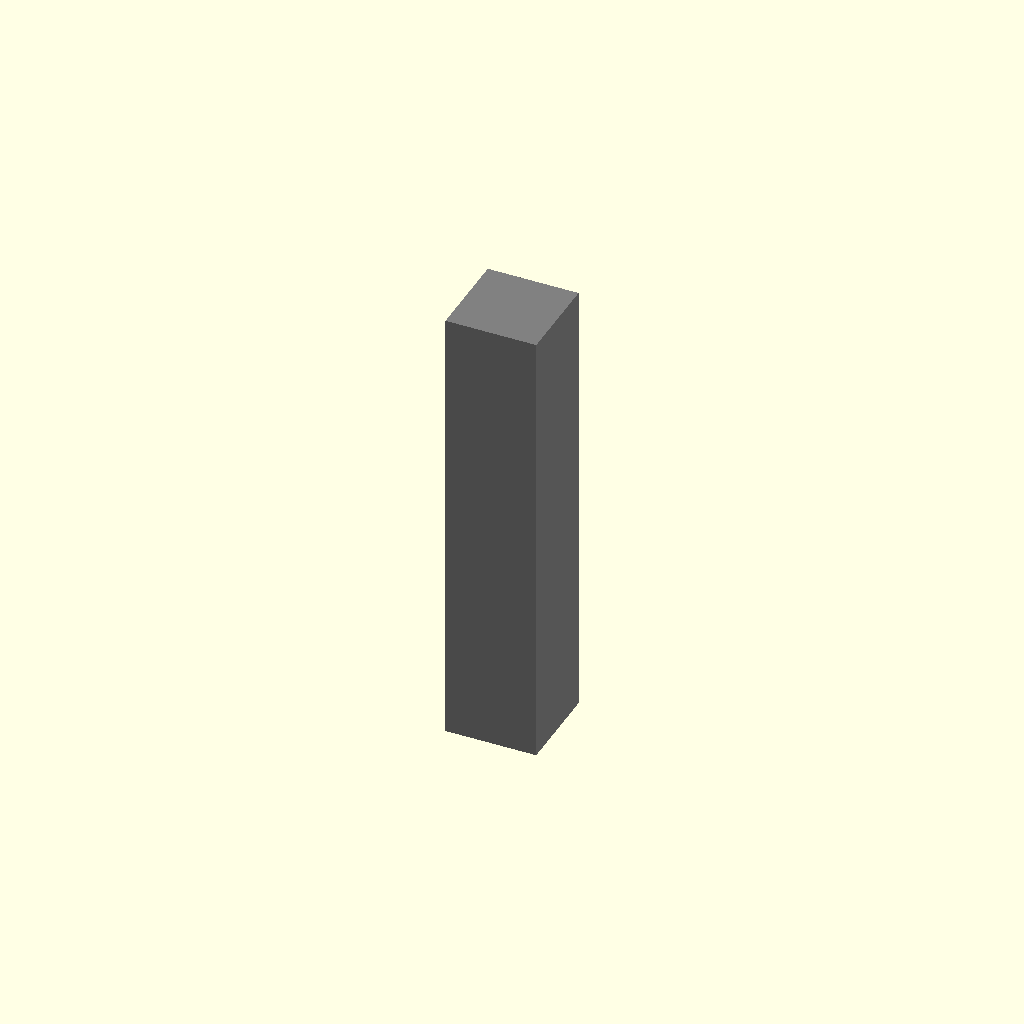
Cell 1: rendered with the file's own defaults.
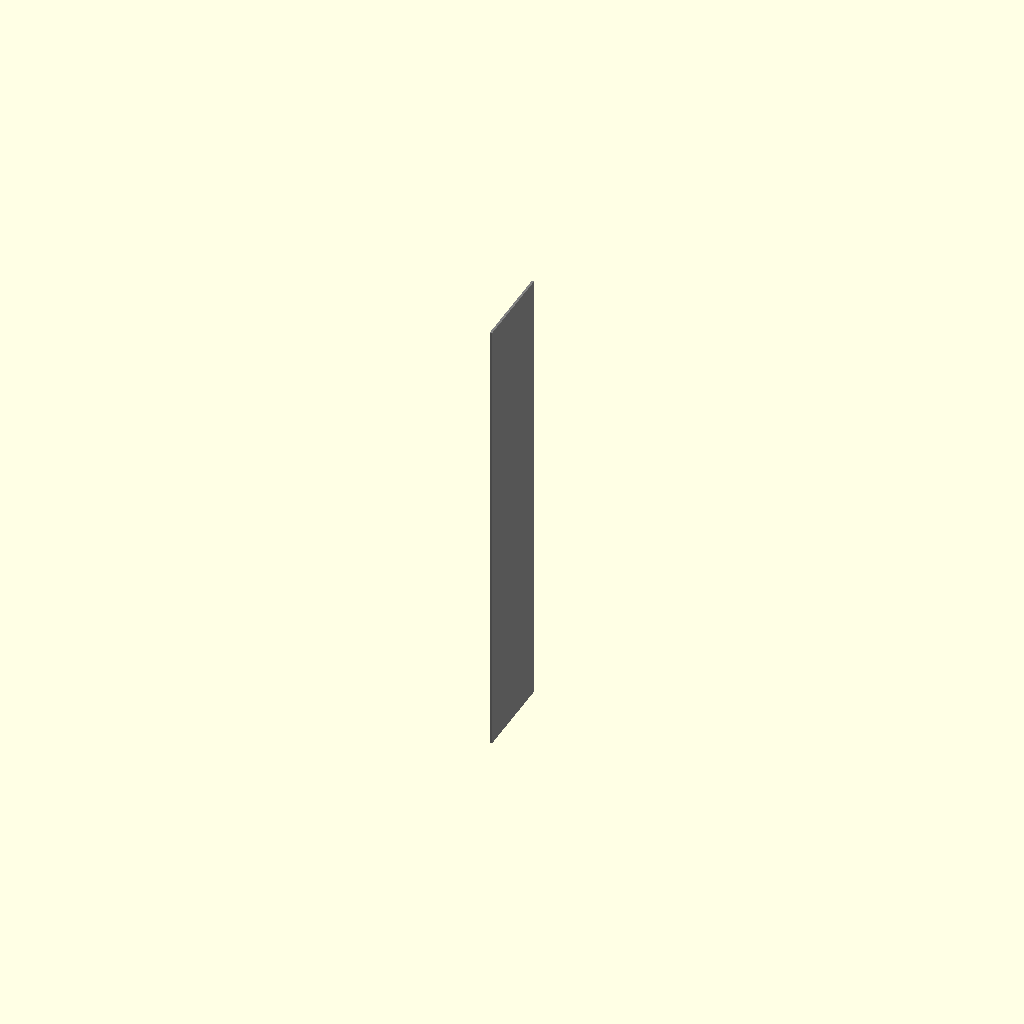
Cell 2: profile_width = 0.5 (everything else at default).
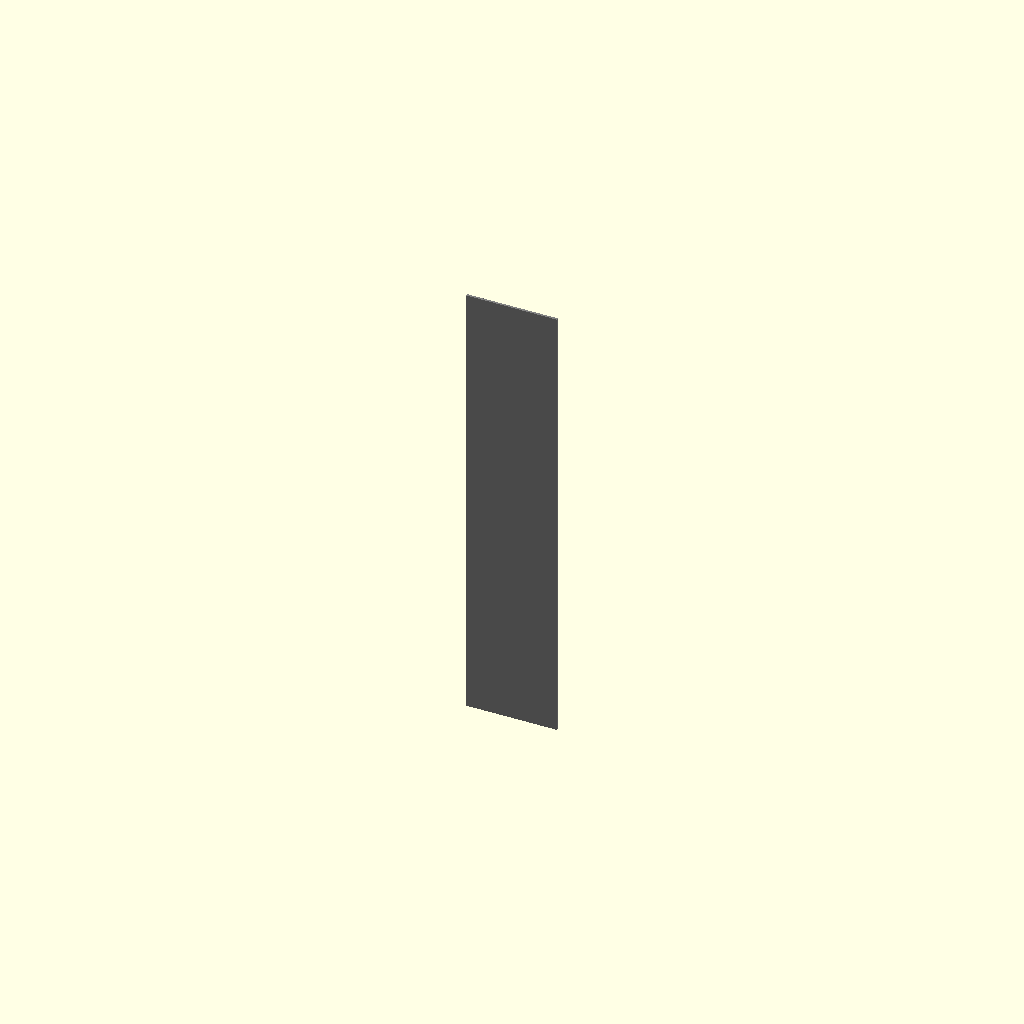
Cell 3 — profile_height set to 0.5, the other parameters unchanged.
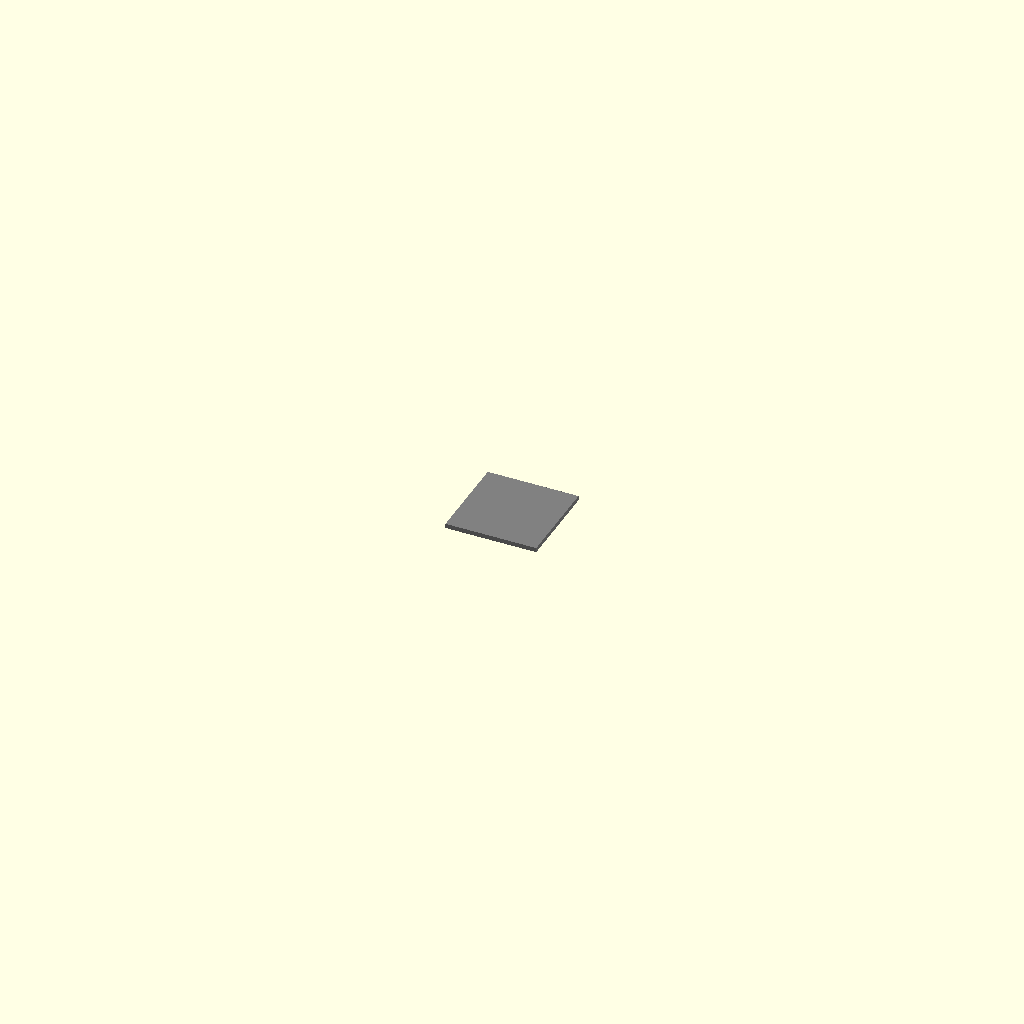
Cell 4 — length set to 1, the other parameters unchanged.
All cells are drawn from one camera (rotation 55°, 0°, 25°, orthographic, colour scheme Cornfield), so only the parameter changes between them.
OpenSCAD source file results/nopscadlib/ablations/no_multiview/scad/extrusion__E2020t.scad:
// Parameters
profile_width = 20.0; //[10.0:40.0:0.5]
profile_height = 20.0; //[10.0:40.0:0.5]
length = 100.0; //[50.0:200.0:1]
center = 1; //[0:1:1]
cornerHole = 1; //[0:1:1]
wall_thickness = 2.0; //[1.0:4.0:0.25]
slot_depth = 6.0; //[3.0:10.0:0.25]
slot_neck_width = 6.2; //[4.0:8.0:0.1]
slot_cavity_width = 10.5; //[7.0:14.0:0.1]
slot_cavity_inset = 2.0; //[1.0:4.0:0.25]
center_bore_diameter = 5.0; //[3.0:8.0:0.1]
web_thickness = 2.0; //[1.0:4.0:0.25]
corner_hole_diameter = 3.2; //[2.0:6.0:0.1]
corner_hole_inset = 5.0; //[3.0:8.0:0.25]
overlap = 1.0; //[0.5:2.0:0.25]

// Extrusion - complete detailed geometry
module extrusion() {
  color("Silver") {
    difference() {
      // Main body
      cube([profile_width, profile_height, length], center=true);
      
      // T-slot channels
      union() {
        translate([profile_width/2 - (slot_depth + overlap)/2, 0, 0])
          cube([slot_depth + overlap, slot_neck_width, length + 2*overlap], center=true);
        translate([profile_width/2 - slot_cavity_inset - (slot_depth - slot_cavity_inset + overlap)/2, 0, 0])
          cube([slot_depth - slot_cavity_inset + overlap, slot_cavity_width, length + 2*overlap], center=true);
        translate([-profile_width/2 + (slot_depth + overlap)/2, 0, 0])
          cube([slot_depth + overlap, slot_neck_width, length + 2*overlap], center=true);
        translate([-profile_width/2 + slot_cavity_inset + (slot_depth - slot_cavity_inset + overlap)/2, 0, 0])
          cube([slot_depth - slot_cavity_inset + overlap, slot_cavity_width, length + 2*overlap], center=true);
        translate([0, profile_height/2 - (slot_depth + overlap)/2, 0])
          cube([slot_neck_width, slot_depth + overlap, length + 2*overlap], center=true);
        translate([0, profile_height/2 - slot_cavity_inset - (slot_depth - slot_cavity_inset + overlap)/2, 0])
          cube([slot_cavity_width, slot_depth - slot_cavity_inset + overlap, length + 2*overlap], center=true);
        translate([0, -profile_height/2 + (slot_depth + overlap)/2, 0])
          cube([slot_neck_width, slot_depth + overlap, length + 2*overlap], center=true);
        translate([0, -profile_height/2 + slot_cavity_inset + (slot_depth - slot_cavity_inset + overlap)/2, 0])
          cube([slot_cavity_width, slot_depth - slot_cavity_inset + overlap, length + 2*overlap], center=true);
      }
      
      // Center bore
      translate([0, 0, 0])
        cylinder(r=center_bore_diameter/2, h=length + 2*overlap, center=true);
      
      // Internal webs
      union() {
        translate([0, 0, 0])
          cube([profile_width - 2*wall_thickness, web_thickness, length], center=true);
        translate([0, 0, 0])
          cube([web_thickness, profile_height - 2*wall_thickness, length], center=true);
      }
      
      // Corner holes
      if (cornerHole) {
        union() {
          translate([profile_width/2 - corner_hole_inset, profile_height/2 - corner_hole_inset, 0])
            cylinder(r=corner_hole_diameter/2, h=length + 2*overlap, center=true);
          translate([profile_width/2 - corner_hole_inset, -profile_height/2 + corner_hole_inset, 0])
            cylinder(r=corner_hole_diameter/2, h=length + 2*overlap, center=true);
          translate([-profile_width/2 + corner_hole_inset, profile_height/2 - corner_hole_inset, 0])
            cylinder(r=corner_hole_diameter/2, h=length + 2*overlap, center=true);
          translate([-profile_width/2 + corner_hole_inset, -profile_height/2 + corner_hole_inset, 0])
            cylinder(r=corner_hole_diameter/2, h=length + 2*overlap, center=true);
        }
      }
    }
  }
}

// Extrusion Cross Section - detailed geometry
module extrusion_cross_section() {
  color("DimGray") {
    difference() {
      // Main body
      cube([profile_width, profile_height, length], center=true);
      
      // T-slot channels
      union() {
        translate([profile_width/2 - (slot_depth + overlap)/2, 0, 0])
          cube([slot_depth + overlap, slot_neck_width, length + 2*overlap], center=true);
        translate([profile_width/2 - slot_cavity_inset - (slot_depth - slot_cavity_inset + overlap)/2, 0, 0])
          cube([slot_depth - slot_cavity_inset + overlap, slot_cavity_width, length + 2*overlap], center=true);
        translate([-profile_width/2 + (slot_depth + overlap)/2, 0, 0])
          cube([slot_depth + overlap, slot_neck_width, length + 2*overlap], center=true);
        translate([-profile_width/2 + slot_cavity_inset + (slot_depth - slot_cavity_inset + overlap)/2, 0, 0])
          cube([slot_depth - slot_cavity_inset + overlap, slot_cavity_width, length + 2*overlap], center=true);
        translate([0, profile_height/2 - (slot_depth + overlap)/2, 0])
          cube([slot_neck_width, slot_depth + overlap, length + 2*overlap], center=true);
        translate([0, profile_height/2 - slot_cavity_inset - (slot_depth - slot_cavity_inset + overlap)/2, 0])
          cube([slot_cavity_width, slot_depth - slot_cavity_inset + overlap, length + 2*overlap], center=true);
        translate([0, -profile_height/2 + (slot_depth + overlap)/2, 0])
          cube([slot_neck_width, slot_depth + overlap, length + 2*overlap], center=true);
        translate([0, -profile_height/2 + slot_cavity_inset + (slot_depth - slot_cavity_inset + overlap)/2, 0])
          cube([slot_cavity_width, slot_depth - slot_cavity_inset + overlap, length + 2*overlap], center=true);
      }
      
      // Center bore
      translate([0, 0, 0])
        cylinder(r=center_bore_diameter/2, h=length + 2*overlap, center=true);
      
      // Internal webs
      union() {
        translate([0, 0, 0])
          cube([profile_width - 2*wall_thickness, web_thickness, length], center=true);
        translate([0, 0, 0])
          cube([web_thickness, profile_height - 2*wall_thickness, length], center=true);
      }
      
      // Corner holes
      if (cornerHole) {
        union() {
          translate([profile_width/2 - corner_hole_inset, profile_height/2 - corner_hole_inset, 0])
            cylinder(r=corner_hole_diameter/2, h=length + 2*overlap, center=true);
          translate([profile_width/2 - corner_hole_inset, -profile_height/2 + corner_hole_inset, 0])
            cylinder(r=corner_hole_diameter/2, h=length + 2*overlap, center=true);
          translate([-profile_width/2 + corner_hole_inset, profile_height/2 - corner_hole_inset, 0])
            cylinder(r=corner_hole_diameter/2, h=length + 2*overlap, center=true);
          translate([-profile_width/2 + corner_hole_inset, -profile_height/2 + corner_hole_inset, 0])
            cylinder(r=corner_hole_diameter/2, h=length + 2*overlap, center=true);
        }
      }
    }
  }
}

// Box Corner Profile Section - detailed geometry
module box_corner_profile_section() {
  color("Black") {
    cube([profile_width, profile_height, length], center=true);
  }
}

// Box Corner Profile Sections - detailed geometry
module box_corner_profile_sections() {
  color("Gray") {
    union() {
      box_corner_profile_section();
      translate([0, 0, 0])
        box_corner_profile_section();
    }
  }
}

// Assembly
module assembly() {
  extrusion();
  translate([0, 0, 0])
    extrusion_cross_section();
  translate([0, 0, 0])
    box_corner_profile_section();
  translate([0, 0, 0])
    box_corner_profile_sections();
}

assembly();
Parameter table extracted from the source (name, type, default, range or options):
profile_width: number, default 20, range 0.5 to 10, step 40
profile_height: number, default 20, range 0.5 to 10, step 40
length: number, default 100, range 1 to 50, step 200
center: number, default 1, range 0 to 1, step 1
cornerHole: number, default 1, range 0 to 1, step 1
wall_thickness: number, default 2, range 0.25 to 1, step 4
slot_depth: number, default 6, range 0.25 to 3, step 10
slot_neck_width: number, default 6.2, range 0.1 to 4, step 8
slot_cavity_width: number, default 10.5, range 0.1 to 7, step 14
slot_cavity_inset: number, default 2, range 0.25 to 1, step 4
center_bore_diameter: number, default 5, range 0.1 to 3, step 8
web_thickness: number, default 2, range 0.25 to 1, step 4
corner_hole_diameter: number, default 3.2, range 0.1 to 2, step 6
corner_hole_inset: number, default 5, range 0.25 to 3, step 8
overlap: number, default 1, range 0.25 to 0.5, step 2
